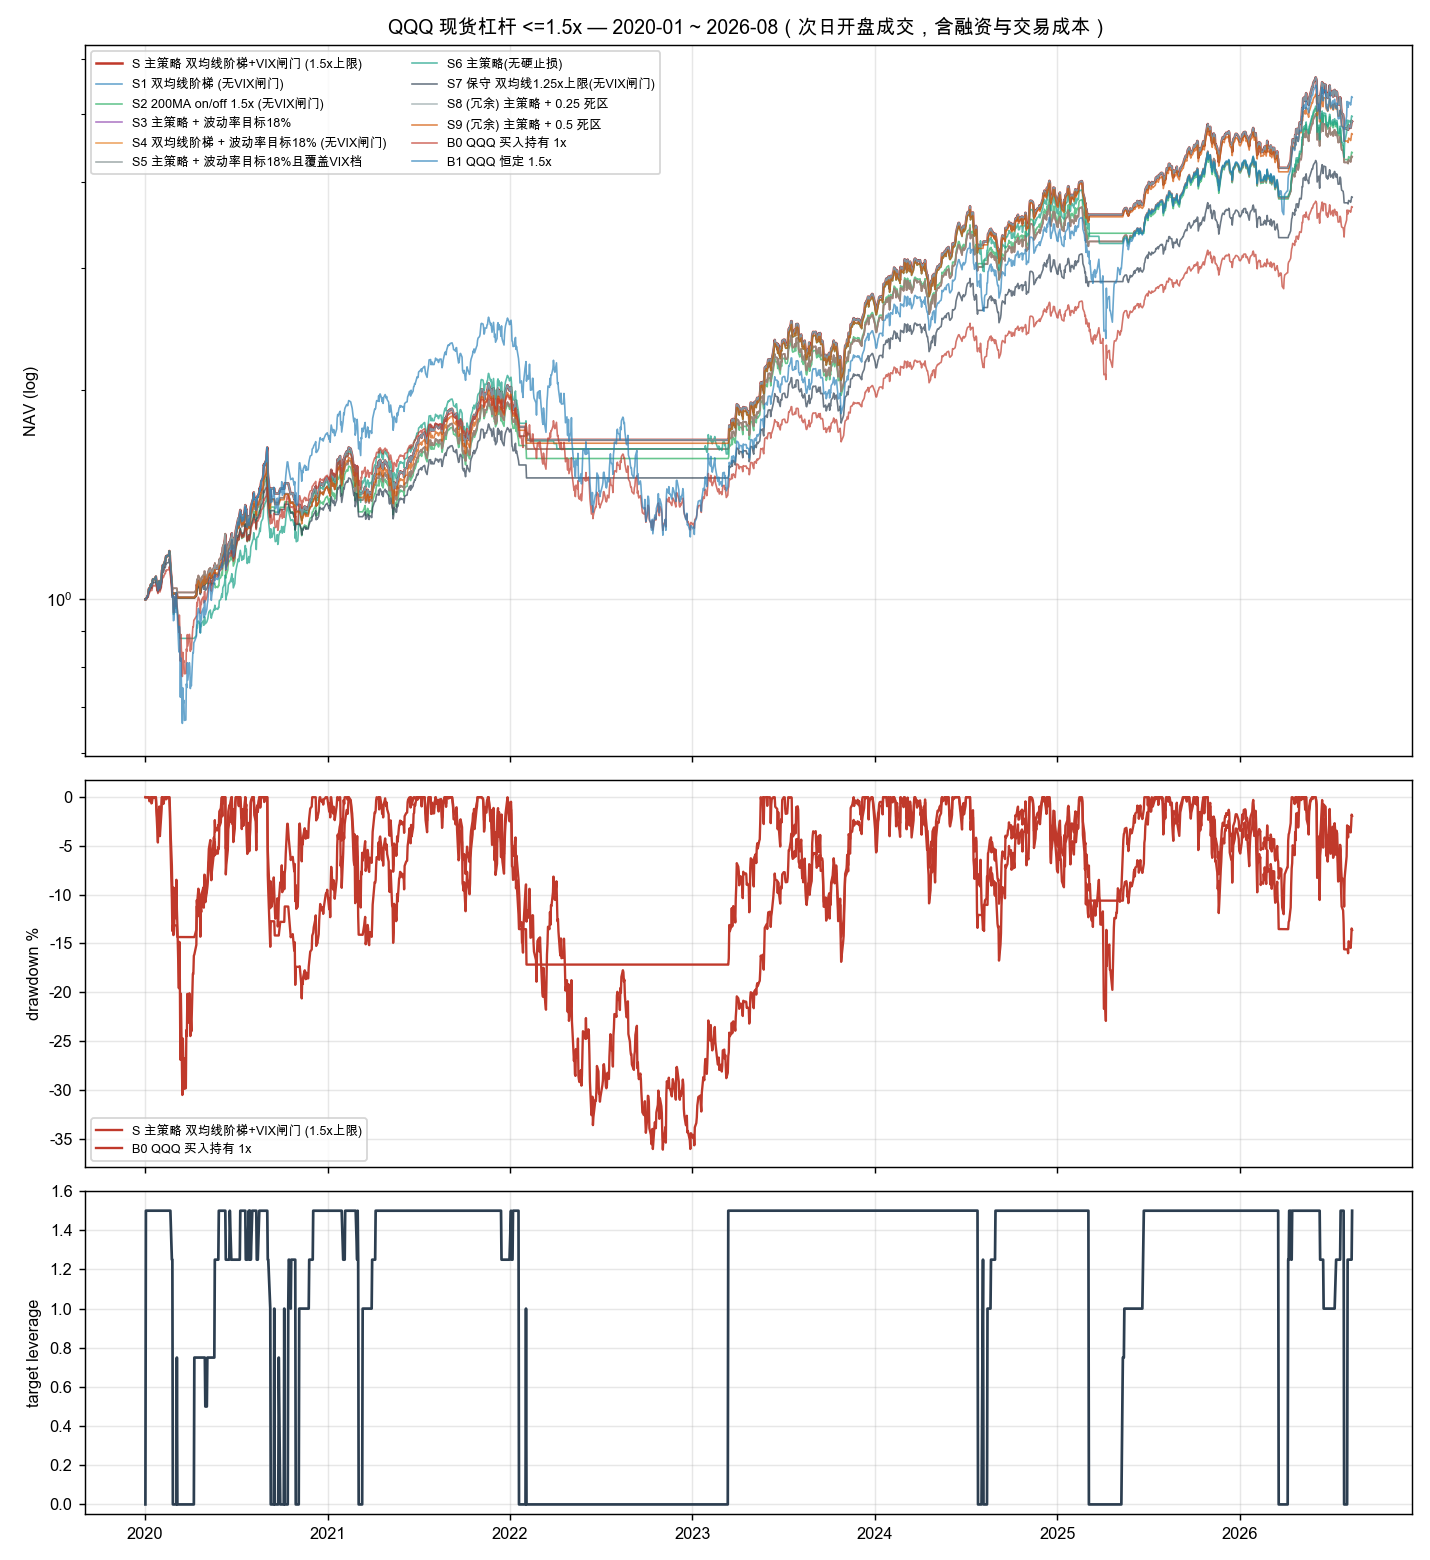

Data behind this chart, as committed beside it:
date, S 主策略 双均线阶梯+VIX闸门 (1.5x上限), S1 双均线阶梯 (无VIX闸门), S2 200MA on/off 1.5x (无VIX闸门), S3 主策略 + 波动率目标18%, S4 双均线阶梯 + 波动率目标18% (无VIX闸门), S5 主策略 + 波动率目标18%且覆盖VIX档, S6 主策略(无硬止损), S7 保守 双均线1.25x上限(无VIX闸门), S8 (冗余) 主策略 + 0.25 死区, S9 (冗余) 主策略 + 0.5 死区, B0 QQQ 买入持有 1x, B1 QQQ 恒定 1.5x
2020-01-02, 1.0, 1.0, 1.0, 1.0, 1.0, 1.0, 1.0, 1.0, 1.0, 1.0, 1.0, 1.0
2020-01-03, 0.9999, 0.9999, 0.9999, 0.9999, 0.9999, 0.9999, 0.9999, 0.9999, 0.9999, 0.9999, 0.9999, 0.9999
2020-01-06, 1.01, 1.01, 1.01, 1.01, 1.01, 1.01, 1.01, 1.009, 1.01, 1.01, 1.007, 1.01
2020-01-07, 1.01, 1.01, 1.01, 1.01, 1.01, 1.01, 1.01, 1.008, 1.01, 1.01, 1.007, 1.01
2020-01-08, 1.022, 1.022, 1.022, 1.022, 1.022, 1.022, 1.022, 1.019, 1.022, 1.022, 1.015, 1.022
2020-01-09, 1.036, 1.036, 1.036, 1.036, 1.036, 1.036, 1.036, 1.03, 1.036, 1.036, 1.024, 1.036
2020-01-10, 1.032, 1.032, 1.032, 1.032, 1.032, 1.032, 1.032, 1.027, 1.032, 1.032, 1.021, 1.032
2020-01-13, 1.051, 1.051, 1.051, 1.051, 1.051, 1.051, 1.051, 1.042, 1.051, 1.051, 1.034, 1.051
2020-01-14, 1.044, 1.044, 1.044, 1.044, 1.044, 1.044, 1.044, 1.037, 1.044, 1.044, 1.03, 1.044
2020-01-15, 1.045, 1.045, 1.045, 1.045, 1.045, 1.045, 1.045, 1.037, 1.045, 1.045, 1.03, 1.045
2020-01-16, 1.061, 1.061, 1.061, 1.061, 1.061, 1.061, 1.061, 1.051, 1.061, 1.061, 1.041, 1.061
2020-01-17, 1.07, 1.07, 1.07, 1.07, 1.07, 1.07, 1.07, 1.058, 1.07, 1.07, 1.046, 1.07
2020-01-21, 1.069, 1.069, 1.069, 1.069, 1.069, 1.069, 1.069, 1.057, 1.069, 1.069, 1.046, 1.069
2020-01-22, 1.073, 1.073, 1.073, 1.073, 1.073, 1.073, 1.073, 1.061, 1.073, 1.073, 1.049, 1.073
2020-01-23, 1.079, 1.079, 1.079, 1.079, 1.079, 1.079, 1.079, 1.065, 1.079, 1.079, 1.052, 1.079
2020-01-24, 1.064, 1.064, 1.064, 1.064, 1.064, 1.064, 1.064, 1.053, 1.064, 1.064, 1.043, 1.064
2020-01-27, 1.029, 1.029, 1.029, 1.029, 1.029, 1.029, 1.029, 1.024, 1.029, 1.029, 1.02, 1.029
2020-01-28, 1.054, 1.054, 1.054, 1.054, 1.054, 1.054, 1.054, 1.045, 1.054, 1.054, 1.036, 1.054
2020-01-29, 1.057, 1.057, 1.057, 1.057, 1.057, 1.057, 1.057, 1.048, 1.057, 1.057, 1.038, 1.057
2020-01-30, 1.063, 1.063, 1.063, 1.063, 1.063, 1.063, 1.063, 1.053, 1.063, 1.063, 1.042, 1.063
2020-01-31, 1.036, 1.036, 1.036, 1.036, 1.036, 1.036, 1.036, 1.03, 1.036, 1.036, 1.024, 1.036
2020-02-03, 1.061, 1.061, 1.061, 1.061, 1.061, 1.061, 1.061, 1.051, 1.061, 1.061, 1.041, 1.061
2020-02-04, 1.1, 1.1, 1.1, 1.1, 1.1, 1.1, 1.1, 1.083, 1.1, 1.1, 1.067, 1.1
2020-02-05, 1.106, 1.106, 1.106, 1.106, 1.106, 1.106, 1.106, 1.088, 1.106, 1.106, 1.071, 1.106
2020-02-06, 1.121, 1.121, 1.121, 1.121, 1.121, 1.121, 1.121, 1.101, 1.121, 1.121, 1.08, 1.121
2020-02-07, 1.113, 1.113, 1.113, 1.113, 1.113, 1.113, 1.113, 1.094, 1.113, 1.113, 1.075, 1.113
2020-02-10, 1.135, 1.135, 1.135, 1.135, 1.135, 1.135, 1.135, 1.112, 1.135, 1.135, 1.089, 1.135
2020-02-11, 1.135, 1.135, 1.135, 1.135, 1.135, 1.135, 1.135, 1.112, 1.135, 1.135, 1.09, 1.135
2020-02-12, 1.153, 1.153, 1.153, 1.153, 1.153, 1.153, 1.153, 1.127, 1.153, 1.153, 1.101, 1.153
2020-02-13, 1.151, 1.151, 1.151, 1.151, 1.151, 1.151, 1.151, 1.125, 1.151, 1.151, 1.099, 1.151
2020-02-14, 1.156, 1.156, 1.156, 1.156, 1.156, 1.156, 1.156, 1.129, 1.156, 1.156, 1.103, 1.156
2020-02-18, 1.156, 1.156, 1.156, 1.156, 1.156, 1.156, 1.156, 1.13, 1.156, 1.156, 1.103, 1.156
2020-02-19, 1.174, 1.174, 1.174, 1.174, 1.174, 1.174, 1.174, 1.144, 1.174, 1.174, 1.115, 1.174
2020-02-20, 1.157, 1.157, 1.157, 1.157, 1.157, 1.157, 1.157, 1.13, 1.157, 1.157, 1.103, 1.157
2020-02-21, 1.121, 1.121, 1.121, 1.121, 1.121, 1.121, 1.121, 1.101, 1.121, 1.121, 1.081, 1.121
2020-02-24, 1.051, 1.051, 1.051, 1.063, 1.063, 1.063, 1.051, 1.044, 1.051, 1.051, 1.036, 1.051
2020-02-25, 1.013, 1.013, 1.013, 1.032, 1.032, 1.032, 1.013, 1.013, 1.013, 1.013, 1.006, 1.005
2020-02-26, 1.02, 1.02, 1.02, 1.038, 1.038, 1.038, 1.02, 1.019, 1.02, 1.02, 1.011, 1.014
2020-02-27, 1.02, 1.02, 1.02, 1.038, 1.038, 1.038, 0.9513, 1.019, 1.02, 1.02, 0.957, 0.9317
2020-02-28, 1.02, 1.02, 1.02, 1.038, 1.038, 1.038, 0.9521, 1.019, 1.02, 1.02, 0.9578, 0.9329
2020-03-02, 1.02, 1.02, 1.02, 1.038, 1.038, 1.038, 1.005, 1.019, 1.02, 1.02, 1.011, 1.011
2020-03-03, 1.02, 1.02, 1.02, 1.038, 1.038, 1.038, 0.9705, 1.019, 1.02, 1.02, 0.9763, 0.9585
2020-03-04, 1.02, 1.02, 1.02, 1.038, 1.038, 1.038, 1.003, 1.019, 1.02, 1.02, 1.02, 1.023
2020-03-05, 1.02, 1.02, 1.02, 1.038, 1.038, 1.038, 0.9787, 1.019, 1.02, 1.02, 0.9869, 0.973
2020-03-06, 1.006, 1.006, 1.006, 1.023, 1.023, 1.023, 0.9653, 1.005, 1.006, 1.006, 0.9689, 0.9464
2020-03-09, 1.006, 1.006, 1.006, 1.023, 1.023, 1.023, 0.911, 1.005, 1.006, 1.006, 0.8963, 0.8399
2020-03-10, 1.006, 1.006, 1.006, 1.023, 1.023, 1.023, 0.9109, 1.005, 1.006, 1.006, 0.9493, 0.9144
2020-03-11, 1.006, 1.006, 1.006, 1.023, 1.023, 1.023, 0.8786, 1.005, 1.006, 1.006, 0.9046, 0.8498
2020-03-12, 1.006, 1.006, 1.006, 1.023, 1.023, 1.023, 0.8786, 1.005, 1.006, 1.006, 0.8145, 0.7229
2020-03-13, 1.006, 1.006, 1.006, 1.023, 1.023, 1.023, 0.8786, 1.005, 1.006, 1.006, 0.8901, 0.8234
2020-03-16, 1.006, 1.006, 1.006, 1.023, 1.023, 1.023, 0.8786, 1.005, 1.006, 1.006, 0.7742, 0.6626
2020-03-17, 1.006, 1.006, 1.006, 1.023, 1.023, 1.023, 0.8786, 1.005, 1.006, 1.006, 0.8388, 0.7455
2020-03-18, 1.006, 1.006, 1.006, 1.023, 1.023, 1.023, 0.8786, 1.005, 1.006, 1.006, 0.8109, 0.7083
2020-03-19, 1.006, 1.006, 1.006, 1.023, 1.023, 1.023, 0.8786, 1.005, 1.006, 1.006, 0.8163, 0.7153
2020-03-20, 1.006, 1.006, 1.006, 1.023, 1.023, 1.023, 0.8786, 1.005, 1.006, 1.006, 0.7813, 0.6692
2020-03-23, 1.006, 1.006, 1.006, 1.023, 1.023, 1.023, 0.8786, 1.005, 1.006, 1.006, 0.782, 0.6701
2020-03-24, 1.006, 1.006, 1.006, 1.023, 1.023, 1.023, 0.8786, 1.005, 1.006, 1.006, 0.8484, 0.7555
2020-03-25, 1.006, 1.006, 1.006, 1.023, 1.023, 1.023, 0.8786, 1.005, 1.006, 1.006, 0.8415, 0.7463
2020-03-26, 1.006, 1.006, 1.006, 1.023, 1.023, 1.023, 0.8786, 1.005, 1.006, 1.006, 0.8898, 0.8105
2020-03-27, 1.006, 1.006, 1.006, 1.023, 1.023, 1.023, 0.8786, 1.005, 1.006, 1.006, 0.8566, 0.7651
... 1,603 more rows
